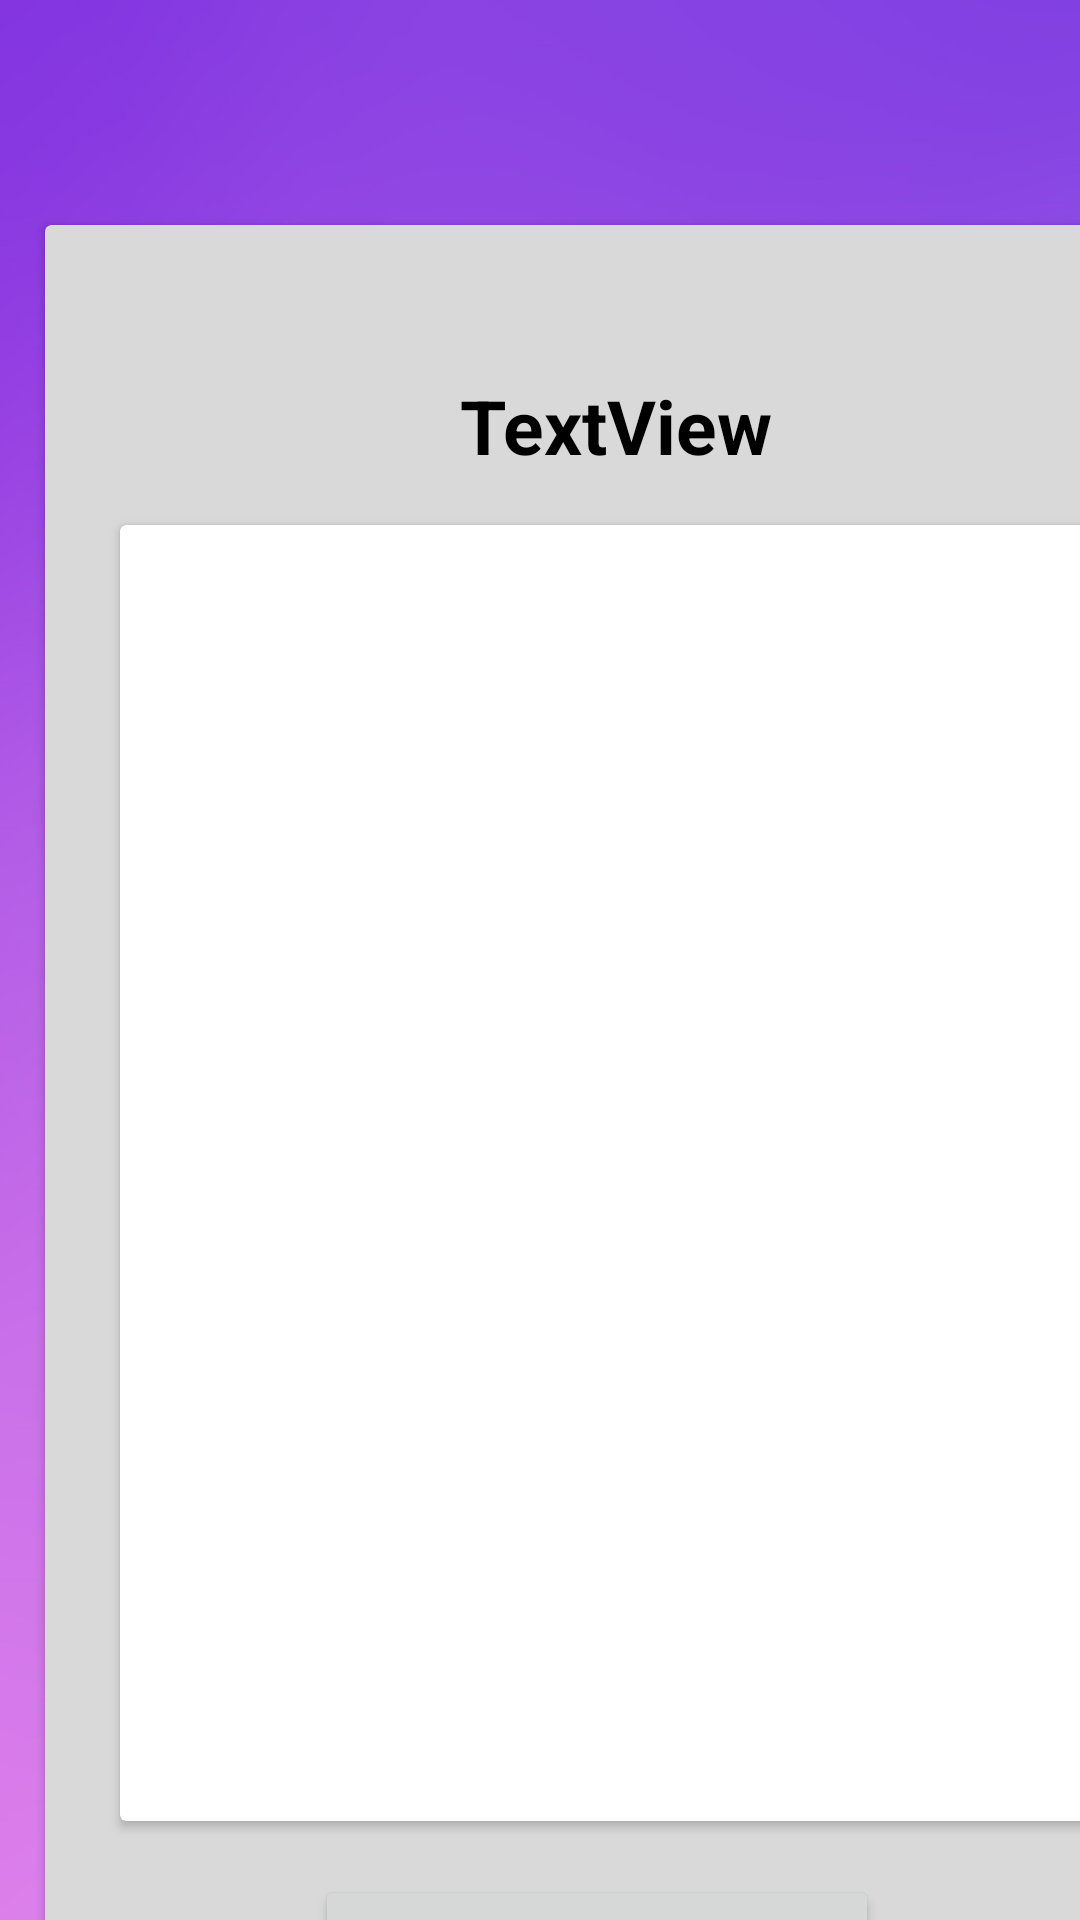

Reconstruct the res/layout file that produces this screen, plus the resources it refers to.
<!-- AndroidManifest.xml: application theme Theme.Fridger -->
<!-- res/layout/activity_how_to_cook.xml -->
<?xml version="1.0" encoding="utf-8"?>
<LinearLayout xmlns:android="http://schemas.android.com/apk/res/android"
    xmlns:app="http://schemas.android.com/apk/res-auto"
    xmlns:tools="http://schemas.android.com/tools"
    android:layout_width="match_parent"
    android:layout_height="match_parent"
    android:background="@drawable/background"
    tools:context=".HowToCook">


    <androidx.cardview.widget.CardView
        android:layout_width="380dp"
        android:layout_height="654dp"
        android:layout_marginLeft="15dp"
        android:layout_marginTop="75dp"
        app:cardBackgroundColor="#D9D9D9" >

        <androidx.cardview.widget.CardView
            android:layout_width="329dp"
            android:layout_height="432dp"
            android:layout_marginLeft="25dp"
            android:layout_marginTop="100dp" >

            <TextView
                android:id="@+id/description"
                android:layout_width="match_parent"
                android:layout_height="match_parent"
                android:text=""
                android:textAlignment="center"
                android:textColor="@color/black"
                android:textSize="25dp"
                android:textStyle="bold" />
        </androidx.cardview.widget.CardView>

        <TextView
            android:id="@+id/foodTitle"
            android:layout_width="match_parent"
            android:layout_height="wrap_content"
            android:textAlignment="center"
            android:textColor="@color/black"
            android:textSize="25dp"
            android:layout_marginTop="50dp"
            android:textStyle="bold"
            android:text="TextView" />

        <Button
            android:id="@+id/button"
            android:layout_width="188dp"
            android:layout_height="wrap_content"
            android:layout_marginLeft="90dp"
            android:layout_marginTop="550dp"
            android:text="Ok"
            android:textSize="40dp" />
    </androidx.cardview.widget.CardView>

</LinearLayout>
<!-- resources referenced by this layout -->
<resources>
  <!-- drawable background: png bitmap (drawable, 224014 bytes) -->
  <style name="Theme.Fridger" parent="Theme.MaterialComponents.DayNight.NoActionBar">
          
          <item name="colorPrimary">@color/purple_500</item>
          <item name="colorPrimaryVariant">@color/purple_700</item>
          <item name="colorOnPrimary">@color/white</item>
          
          <item name="colorSecondary">@color/teal_200</item>
          <item name="colorSecondaryVariant">@color/teal_700</item>
          <item name="colorOnSecondary">@color/black</item>
          
          <item name="android:statusBarColor" tools:targetApi="l">?attr/colorPrimaryVariant</item>
          
      </style>
  <!-- not gathered from this repository: default colours our renderer supplied (Android Studio template values) -->
  <color name="purple_500">#FF6200EE</color>
  <color name="purple_700">#FF3700B3</color>
  <color name="teal_200">#FF03DAC5</color>
  <color name="teal_700">#FF018786</color>
  <color name="black">#FF000000</color>
  <color name="white">#FFFFFFFF</color>
</resources>
